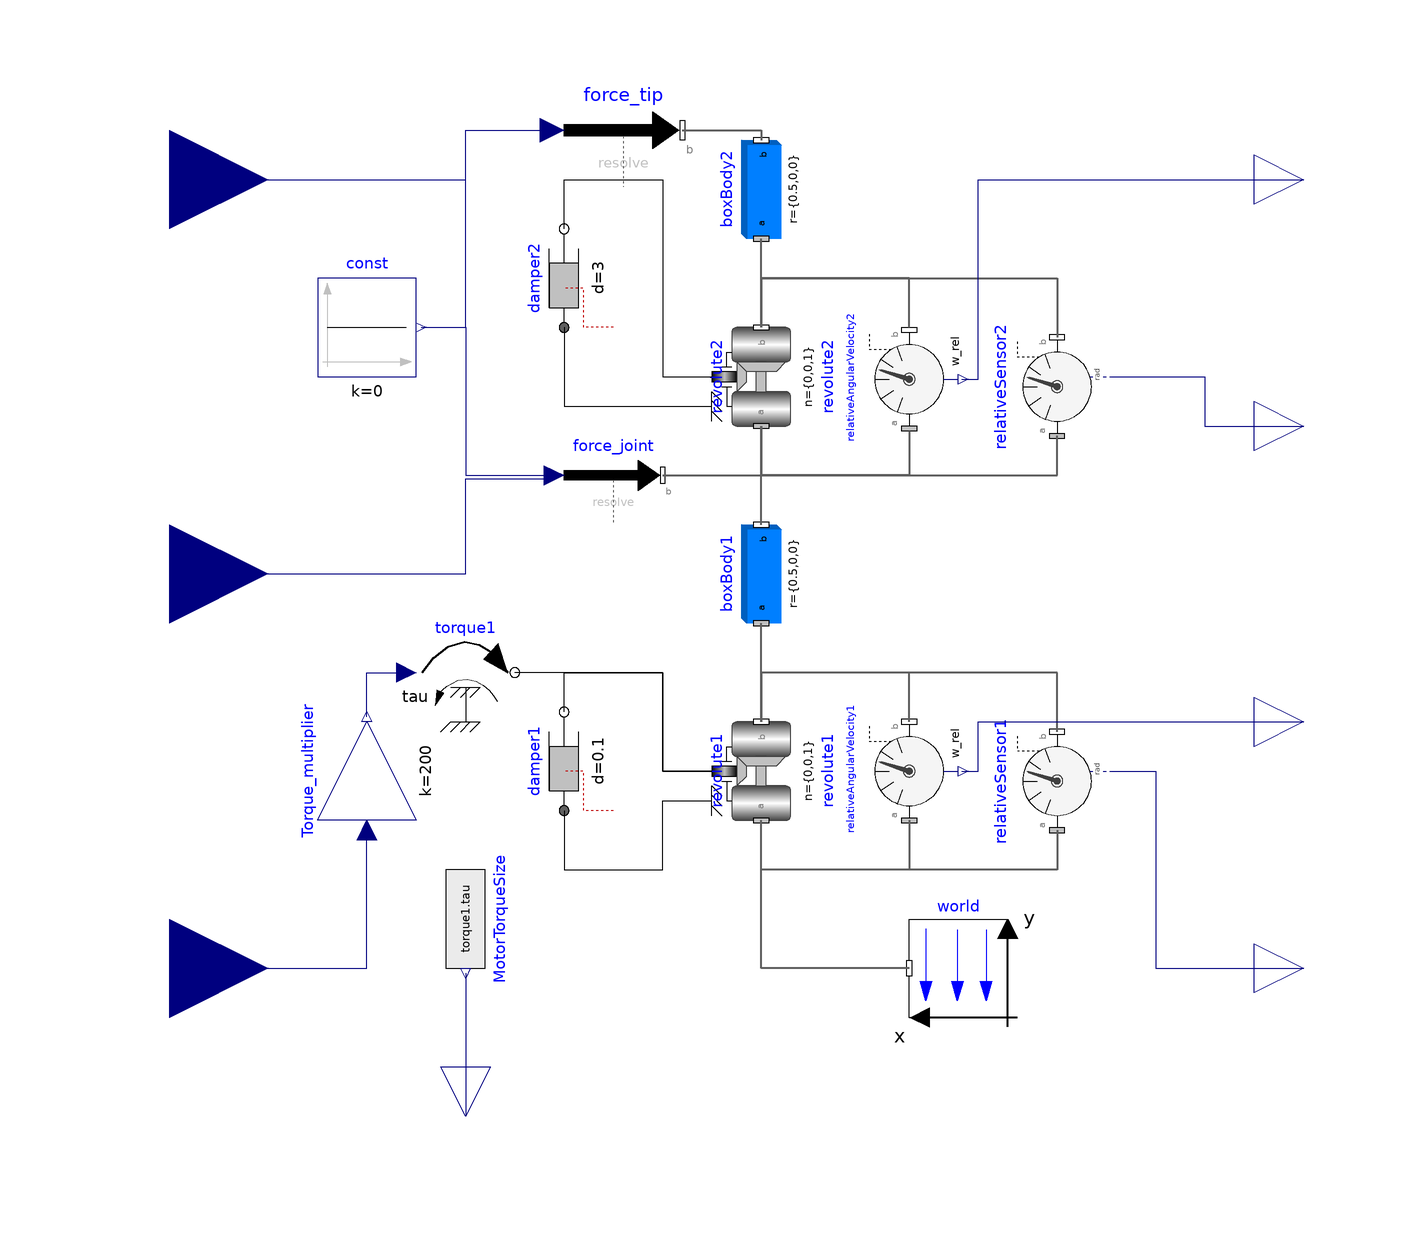

This picture is the connection diagram that the Modelica source below describes through its graphical annotations.

model DoublePendulumSystem "Modelica model of a double pendulum driven by a torque applied to the centre."

  extends Modelica.Blocks.Icons.Block;

  parameter Modelica.Units.SI.Density pendulum_density=7900;
  parameter Modelica.Units.SI.Angle initangle1=-Modelica.Constants.pi*0.5;
  parameter Modelica.Units.SI.Angle initangle2=0;

  inner Modelica.Mechanics.MultiBody.World world
    annotation (Placement(transformation(extent={{50,-90},{30,-70}})));
  Modelica.Mechanics.MultiBody.Joints.Revolute revolute1(useAxisFlange=true,
    phi(
      fixed=true,
      start=initangle1,
      displayUnit="rad"),
    w(start=0, fixed=true))
    annotation (Placement(transformation(extent={{-10,-10},{10,10}},
        rotation=90,
        origin={0,-40})));
  Modelica.Mechanics.Rotational.Components.Damper damper1(d=0.1)
    annotation (Placement(transformation(extent={{10,10},{-10,-10}},
        rotation=270,
        origin={-40,-38})));
  Modelica.Mechanics.MultiBody.Parts.BodyBox boxBody1(
    r={0.5,0,0},
    width=0.06,
    density=pendulum_density)
    annotation (Placement(transformation(extent={{-10,-10},{10,10}}, rotation=90)));

  Modelica.Mechanics.MultiBody.Joints.Revolute revolute2(useAxisFlange=true,
      phi(start=initangle2, fixed=true),
    w(start=0, fixed=true))
    annotation (Placement(transformation(extent={{-10,-10},{10,10}},
        rotation=90,
        origin={0,40})));
  Modelica.Mechanics.MultiBody.Parts.BodyBox boxBody2(
    r={0.5,0,0},
    width=0.06,
    density=pendulum_density)
    annotation (Placement(transformation(extent={{-10,-10},{10,10}},
        rotation=90,
        origin={0,78})));
  Modelica.Mechanics.MultiBody.Sensors.RelativeSensor relativeSensor2(
      get_angles=true)
    annotation (Placement(transformation(extent={{-10,-10},{10,10}},
        rotation=90,
        origin={60,38})));
  Modelica.Mechanics.MultiBody.Sensors.RelativeAngularVelocity
    relativeAngularVelocity2
    annotation (Placement(transformation(extent={{10.5,10},{-10.5,-10}},
        rotation=270,
        origin={30,39.5})));
  Modelica.Mechanics.Rotational.Components.Damper damper2(d=3)
    annotation (Placement(transformation(extent={{-10,-10},{10,10}},
        rotation=90,
        origin={-40,60})));
  Modelica.Mechanics.Rotational.Sources.Torque torque1
    annotation (Placement(transformation(extent={{-70,-30},{-50,-10}})));
  Modelica.Blocks.Interfaces.RealInput input_torque          annotation (Placement(transformation(extent={{-140,-100},{-100,-60}})));
  Modelica.Blocks.Interfaces.RealOutput angle2
    annotation (Placement(transformation(extent={{100,20},{120,40}}),
        iconTransformation(extent={{100,20},{120,40}})));
  Modelica.Mechanics.MultiBody.Sensors.RelativeAngularVelocity
    relativeAngularVelocity1 annotation (Placement(transformation(
        extent={{-10,-10},{10,10}},
        rotation=90,
        origin={30,-40})));
  Modelica.Mechanics.MultiBody.Sensors.RelativeSensor relativeSensor1(
      get_angles=true) annotation (Placement(transformation(
        extent={{-10,-10},{10,10}},
        rotation=90,
        origin={60,-42})));

  Modelica.Blocks.Interfaces.RealOutput anglevelocity2
    annotation (Placement(transformation(extent={{100,70},{120,90}}),
        iconTransformation(extent={{100,70},{120,90}})));
  Modelica.Blocks.Interfaces.RealOutput anglevelocity1
    annotation (Placement(transformation(extent={{100,-40},{120,-20}}),
        iconTransformation(extent={{100,-40},{120,-20}})));
  Modelica.Blocks.Interfaces.RealOutput angle1
    annotation (Placement(transformation(extent={{100,-90},{120,-70}}), iconTransformation(extent={{100,-90},{120,-70}})));
  Modelica.Mechanics.MultiBody.Forces.WorldForce force_tip annotation (
      Placement(transformation(
        extent={{-12,-12},{12,12}},
        rotation=0,
        origin={-28,90})));
  Modelica.Mechanics.MultiBody.Forces.WorldForce force_joint annotation (
      Placement(transformation(
        extent={{-10,-10},{10,10}},
        rotation=0,
        origin={-30,20})));
  Modelica.Blocks.Interfaces.RealInput input_force_joint
    "Disturbance force on joint"
    annotation (Placement(transformation(extent={{-140,-20},{-100,20}})));
  Modelica.Blocks.Interfaces.RealInput input_force_tip
    "Disturbance force on tip"
    annotation (Placement(transformation(extent={{-140,60},{-100,100}})));
  Modelica.Blocks.Math.Gain Torque_multiplier(k=200) "torque multiplier"
    annotation (Placement(transformation(extent={{10,10},{-10,-10}},
        rotation=270,
        origin={-80,-40})));
  Modelica.Blocks.Sources.Constant const(k=0)
    "Constant for the forces acting in x-, z-direction (always = 0)"
                                              annotation (Placement(transformation(extent={{-90,40},
            {-70,60}})));
  Modelica.Blocks.Sources.RealExpression MotorTorqueSize(y=torque1.tau)
    annotation (Placement(transformation(
        extent={{-10,-10},{10,10}},
        rotation=-90,
        origin={-60,-70})));
  Modelica.Blocks.Interfaces.RealOutput MotorTorque annotation (Placement(
        transformation(
        extent={{-10,-10},{10,10}},
        rotation=-90,
        origin={-60,-110}), iconTransformation(extent={{-10,-10},{10,10}},
        rotation=270,
        origin={0,-110})));
equation
  connect(boxBody1.frame_b, revolute2.frame_a) annotation (Line(
      points={{0,10},{0,30}},
      color={95,95,95},
      thickness=0.5));
  connect(revolute2.frame_b, boxBody2.frame_a) annotation (Line(
      points={{0,50},{0,68}},
      color={95,95,95},
      thickness=0.5));
  connect(revolute2.frame_a, relativeSensor2.frame_a) annotation (Line(
      points={{0,30},{0,20},{60,20},{60,28}},
      color={95,95,95},
      thickness=0.5));
  connect(revolute2.frame_b, relativeSensor2.frame_b) annotation (Line(
      points={{0,50},{0,60},{60,60},{60,48}},
      color={95,95,95},
      thickness=0.5));
  connect(relativeAngularVelocity2.frame_a, revolute2.frame_a) annotation (Line(
      points={{30,29},{30,20},{0,20},{0,30}},
      color={95,95,95},
      thickness=0.5));
  connect(damper2.flange_a, revolute2.support) annotation (Line(points={{-40,50},
          {-40,34},{-10,34}},          color={0,0,0}));
  connect(damper2.flange_b, revolute2.axis) annotation (Line(points={{-40,70},
          {-40,80},{-20,80},{-20,40},{-10,40}},
                                   color={0,0,0}));
  connect(revolute1.frame_b, boxBody1.frame_a) annotation (Line(
      points={{0,-30},{0,-10}},
      color={95,95,95},
      thickness=0.5));
  connect(revolute1.axis, torque1.flange) annotation (Line(points={{-10,-40},
          {-20,-40},{-20,-20},{-50,-20}},          color={0,0,0}));
  connect(damper1.flange_b, revolute1.axis) annotation (Line(points={{-40,-28},
          {-40,-20},{-20,-20},{-20,-40},{-10,-40}},
                                         color={0,0,0}));
  connect(damper1.flange_a, revolute1.support) annotation (Line(points={{-40,-48},
          {-40,-60},{-20,-60},{-20,-46},{-10,-46}}, color={0,0,0}));
  connect(relativeAngularVelocity1.frame_b, revolute1.frame_b) annotation (Line(
      points={{30,-30},{30,-20},{0,-20},{0,-30}},
      color={95,95,95},
      thickness=0.5));
  connect(relativeSensor1.frame_b, revolute1.frame_b) annotation (Line(
      points={{60,-32},{60,-20},{0,-20},{0,-30}},
      color={95,95,95},
      thickness=0.5));
  connect(relativeSensor1.frame_a, revolute1.frame_a) annotation (Line(
      points={{60,-52},{60,-60},{0,-60},{0,-50}},
      color={95,95,95},
      thickness=0.5));
  connect(relativeAngularVelocity1.frame_a, revolute1.frame_a) annotation (Line(
      points={{30,-50},{30,-60},{0,-60},{0,-50}},
      color={95,95,95},
      thickness=0.5));
  connect(anglevelocity1, anglevelocity1)
    annotation (Line(points={{110,-30},{110,-30}}, color={0,0,127}));
  connect(world.frame_b, revolute1.frame_a) annotation (Line(
      points={{30,-80},{0,-80},{0,-50}},
      color={95,95,95},
      thickness=0.5));
  connect(relativeAngularVelocity1.w_rel[3], anglevelocity1) annotation (Line(
        points={{40.6667,-40},{44,-40},{44,-30},{110,-30}},
                                                    color={0,0,127}));
  connect(relativeSensor1.angles[3], angle1) annotation (Line(points={{70.6667,-40},{80,-40},{80,-80},{110,-80}},
                                              color={0,0,127}));
  connect(relativeAngularVelocity2.w_rel[3], anglevelocity2)
    annotation (Line(points={{40.6667,39.5},{44,39.5},{44,80},{110,80}},
                                                             color={0,0,127}));
  connect(relativeSensor2.angles[3], angle2) annotation (Line(points={{70.6667,40},{90,40},{90,30},{110,30}},
                                             color={0,0,127}));
  connect(relativeAngularVelocity2.frame_b, revolute2.frame_b) annotation (Line(
      points={{30,50},{30,60},{0,60},{0,50}},
      color={95,95,95},
      thickness=0.5));
  connect(force_tip.frame_b, boxBody2.frame_b) annotation (Line(
      points={{-16,90},{0,90},{0,88}},
      color={95,95,95},
      thickness=0.5));
  connect(force_joint.frame_b, revolute2.frame_a) annotation (Line(
      points={{-20,20},{0,20},{0,30}},
      color={95,95,95},
      thickness=0.5));
  connect(Torque_multiplier.y, torque1.tau) annotation (Line(points={{-80,
          -29},{-80,-20},{-72,-20}}, color={0,0,127}));
  connect(input_torque, Torque_multiplier.u) annotation (Line(points={{-120,
          -80},{-80,-80},{-80,-52}}, color={0,0,127}));
  connect(input_force_tip, force_tip.force[1]) annotation (Line(points={{
          -120,80},{-60,80},{-60,90},{-44,90},{-44,89.2},{-42.4,89.2}},
        color={0,0,127}));
  connect(const.y, force_tip.force[2]) annotation (Line(points={{-69,50},{
          -60,50},{-60,90},{-42.4,90}}, color={0,0,127}));
  connect(const.y, force_tip.force[3]) annotation (Line(points={{-69,50},{
          -60,50},{-60,90},{-44,90},{-44,90.8},{-42.4,90.8}}, color={0,0,
          127}));
  connect(input_force_joint, force_joint.force[1]) annotation (Line(points={{-120,0},{-60,0},{-60,19.3333},{-42,19.3333}},
                                                          color={0,0,127}));
  connect(const.y, force_joint.force[2]) annotation (Line(points={{-69,50},
          {-60,50},{-60,20},{-42,20}}, color={0,0,127}));
  connect(const.y, force_joint.force[3]) annotation (Line(points={{-69,50},{-60,50},{-60,20},{-42,20},{-42,20.6667}},
                                                     color={0,0,127}));
  connect(MotorTorqueSize.y, MotorTorque)
    annotation (Line(points={{-60,-81},{-60,-110}}, color={0,0,127}));
  annotation (
    experiment(
      StopTime=30,
      Interval=0.001,
      __Dymola_Algorithm="Dassl"),
    Documentation(info="<html>
<p>
This example demonstrates at hand of a double pendulum,
how non-standard initialization can be defined:
The absolute position of the pendulum tip, and its absolute speed
shall be initially defined. This can be performed with the
<a href=\"modelica://Modelica.Mechanics.MultiBody.Joints.FreeMotionScalarInit\">Joints.FreeMotionScalarInit</a>
joint that allows to initialize individual elements of its relative vectors.
In this case, the x-, and y-coordinates of the relative position vector
(visualized by the yellow arrow in the figure below) and of its
derivative shall have a defined value at initial time.
The configuration of the double pendulum at the initial time is
shown below, where the tip position is required to have the coordinates
x=0.7, y=0.3.
</p>
<p>
Setting only the tip&#39;s start position results in an ambiguous initialization since
two valid solutions for <code>revolute1.phi</code> and <code>revolute2.phi</code> exist.
Moreover, the calculated angles <code>revolute1.phi</code> and <code>revolute2.phi</code>
can be a multiple of expected solution <code>phi1</code> and <code>phi2</code>,
</p>
<ul>
<li>revolute1.phi(k1) = phi1 + 2 &pi; k1,</li>
<li>revolute2.phi(k2) = phi2 + 2 &pi; k2.</li>
</ul>
<p>
To clearly indicate the preferred solution, guess initial angles can be additionally given.
In this example, it is simply done by <code>revolute2.phi.start&nbsp;=&nbsp;Modelica.Constants.pi/2</code>.
</p>
<blockquote>
<img src=\"modelica://Modelica/Resources/Images/Mechanics/MultiBody/Examples/Elementary/DoublePendulumInitTip.png\">
</blockquote>
</html>"),
    Diagram(coordinateSystem(extent={{-100,-100},{100,100}})),
    Icon(coordinateSystem(extent={{-100,-100},{100,100}}), graphics={
        Ellipse(
          extent={{-14,14},{16,-16}},
          lineColor={0,0,0},
          lineThickness=1,
          closure=EllipseClosure.None),
        Rectangle(
          extent={{-20,20},{22,-2}},
          lineColor={255,255,255},
          lineThickness=1,
          fillColor={255,255,255},
          fillPattern=FillPattern.Solid),
        Rectangle(extent={{-8,42},{10,-4}}, lineColor={0,0,0},
          fillColor={175,175,175},
          fillPattern=FillPattern.Forward,
          radius=7.5),
        Ellipse(extent={{-8,8},{10,-10}},  lineColor={0,0,0},
          fillColor={238,46,47},
          fillPattern=FillPattern.Solid,
          startAngle=0,
          endAngle=360),
        Rectangle(
          extent={{-8,86},{10,40}},
          lineColor={0,0,0},
          fillColor={175,175,175},
          fillPattern=FillPattern.Forward,
          radius=7.5),
        Ellipse(extent={{-8,50},{10,32}},  lineColor={0,0,0},
          fillColor={238,46,47},
          fillPattern=FillPattern.Solid,
          startAngle=0,
          endAngle=360),
        Line(
          points={{-100,80},{-50,80},{-44,80},{-44,80}},
          color={0,0,127}),
        Line(
          points={{-44,80},{-8,80}},
          color={0,0,0},
          thickness=1),
        Line(
          points={{-18,88},{-8,80}},
          color={0,0,0},
          thickness=1),
        Line(
          points={{-8,80},{-18,72}},
          color={0,0,0},
          thickness=1),
        Line(
          points={{-18,48},{-8,40}},
          color={0,0,0},
          thickness=1),
        Line(
          points={{-8,40},{-18,32}},
          color={0,0,0},
          thickness=1),
        Line(
          points={{-44,40},{-8,40}},
          color={0,0,0},
          thickness=1),
        Line(
          points={{-100,0},{-52,0},{-52,40},{-44,40}},
          color={0,0,127}),
        Text(
          extent={{-36,64},{-26,34}},
          textColor={0,0,0},
          textStyle={TextStyle.Bold},
          textString="F"),
        Text(
          extent={{-36,104},{-26,74}},
          textColor={0,0,0},
          textStyle={TextStyle.Bold},
          textString="F"),
        Line(
          points={{-100,-80},{0,-80},{0,-20}},
          color={0,0,127}),
        Line(
          points={{14,-6},{16,0}},
          color={255,255,255},
          thickness=1),
        Line(
          points={{12,-6},{16,-2},{18,-6}},
          color={0,0,0},
          thickness=1),
        Text(
          extent={{12,-4},{24,-36}},
          textColor={0,0,0},
          textStyle={TextStyle.Bold},
          textString="M"),
        Line(
          points={{0,-100},{0,-80}},
          color={0,0,127})}));
end DoublePendulumSystem;